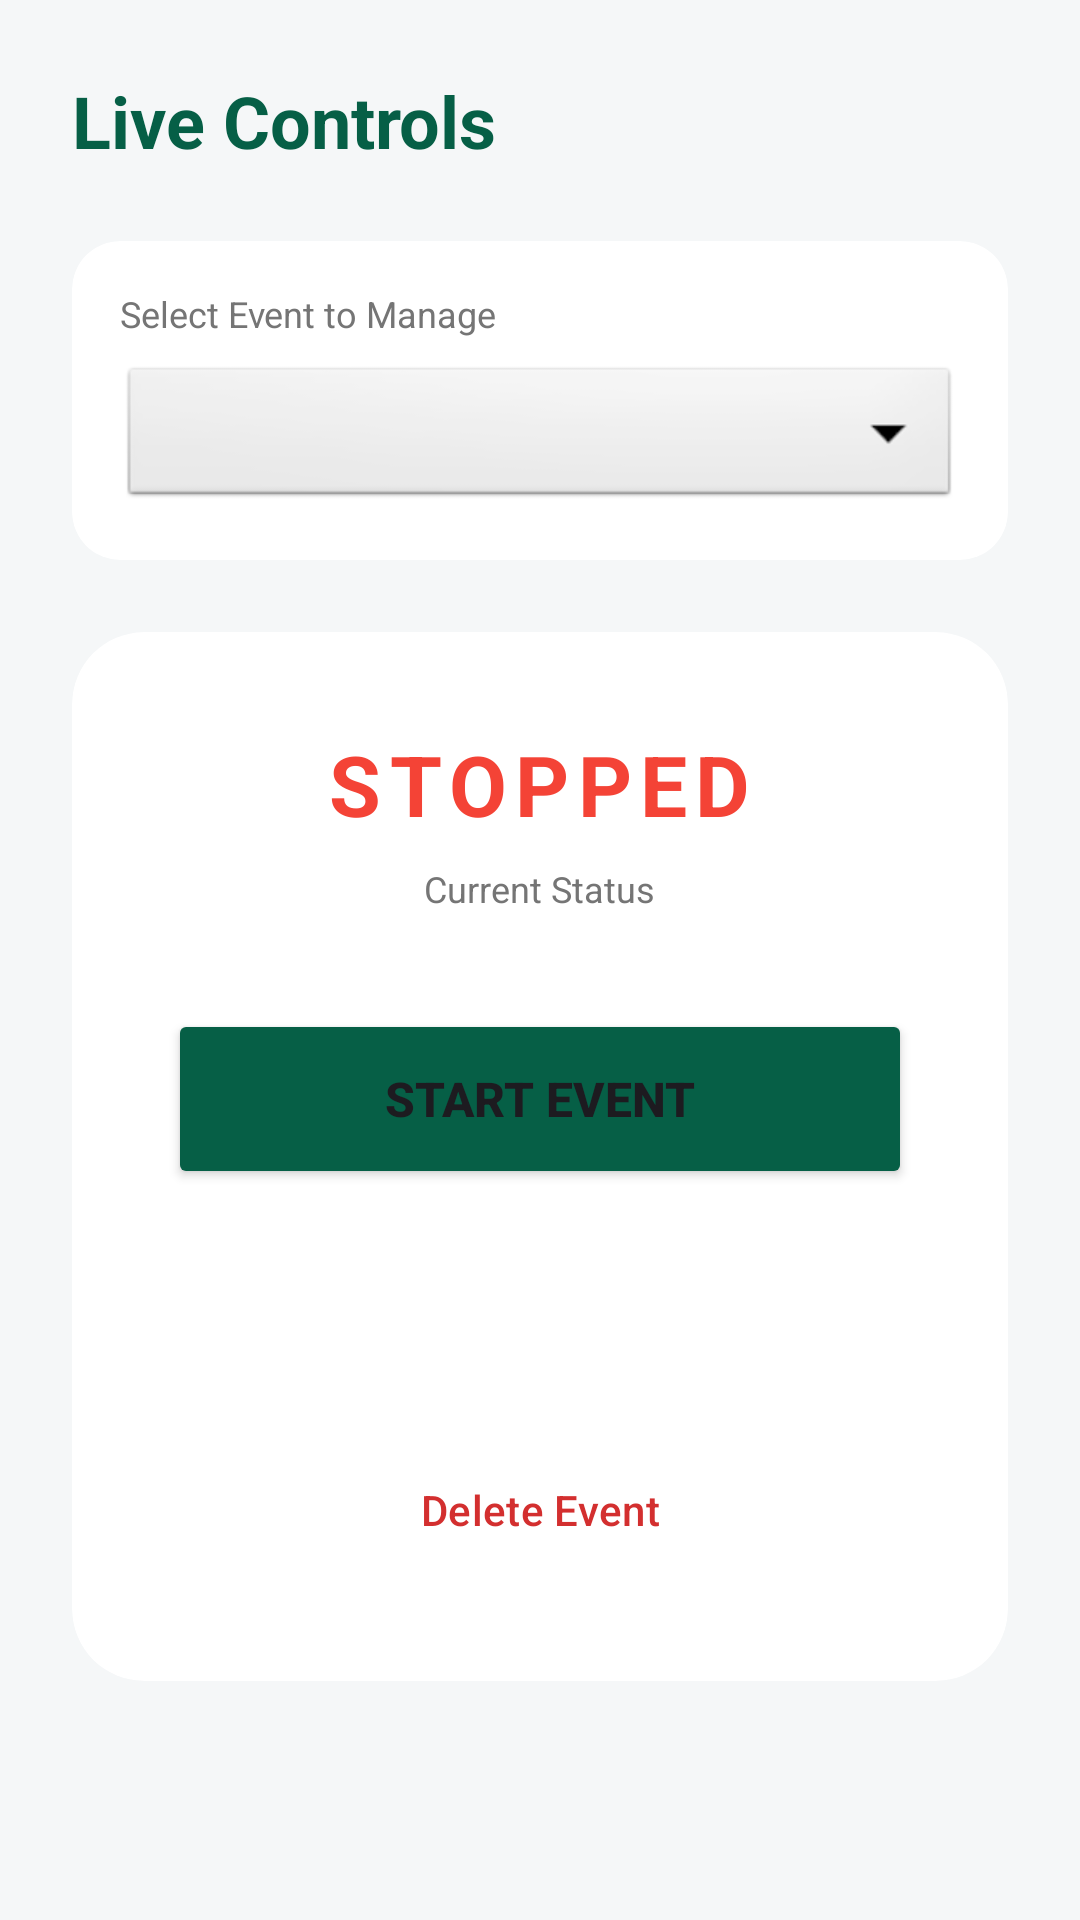

Write the Android layout XML for this screen, with the resource values it uses.
<!-- AndroidManifest.xml: application theme Theme.NSS_YRCTracker -->
<!-- res/layout/fragment_manage.xml -->
<?xml version="1.0" encoding="utf-8"?>
<LinearLayout xmlns:android="http://schemas.android.com/apk/res/android"
    xmlns:app="http://schemas.android.com/apk/res-auto"
    android:layout_width="match_parent"
    android:layout_height="match_parent"
    android:orientation="vertical"
    android:background="#F5F7F8"
    android:padding="24dp">

    <TextView
        android:layout_width="wrap_content"
        android:layout_height="wrap_content"
        android:text="Live Controls"
        android:textSize="24sp"
        android:textStyle="bold"
        android:textColor="#065F46"
        android:layout_marginBottom="24dp"/>

    <androidx.cardview.widget.CardView
        android:layout_width="match_parent"
        android:layout_height="wrap_content"
        app:cardCornerRadius="16dp"
        app:cardElevation="0dp"
        app:cardBackgroundColor="#FFFFFF"
        android:layout_marginBottom="24dp">

        <LinearLayout
            android:layout_width="match_parent"
            android:layout_height="wrap_content"
            android:orientation="vertical"
            android:padding="16dp">

            <TextView
                android:layout_width="wrap_content"
                android:layout_height="wrap_content"
                android:text="Select Event to Manage"
                android:textSize="12sp"
                android:textColor="#757575"
                android:layout_marginBottom="8dp"/>

            <Spinner
                android:id="@+id/spnEventSelector"
                android:layout_width="match_parent"
                android:layout_height="50dp"
                android:background="@android:drawable/btn_dropdown"/>
        </LinearLayout>
    </androidx.cardview.widget.CardView>

    <androidx.cardview.widget.CardView
        android:layout_width="match_parent"
        android:layout_height="wrap_content"
        app:cardCornerRadius="24dp"
        app:cardElevation="0dp"
        app:cardBackgroundColor="#FFFFFF">

        <LinearLayout
            android:layout_width="match_parent"
            android:layout_height="wrap_content"
            android:orientation="vertical"
            android:gravity="center"
            android:padding="32dp">

            <TextView
                android:id="@+id/tvCurrentStatus"
                android:layout_width="wrap_content"
                android:layout_height="wrap_content"
                android:text="STOPPED"
                android:textSize="28sp"
                android:textStyle="bold"
                android:textColor="#F44336"
                android:letterSpacing="0.1"
                android:layout_marginBottom="8dp"/>

            <TextView
                android:layout_width="wrap_content"
                android:layout_height="wrap_content"
                android:text="Current Status"
                android:textSize="12sp"
                android:textColor="#757575"
                android:layout_marginBottom="32dp"/>

            <Button
                android:id="@+id/btnToggleStatus"
                android:layout_width="match_parent"
                android:layout_height="60dp"
                android:text="START EVENT"
                android:backgroundTint="#065F46"
                app:cornerRadius="30dp"
                android:textSize="16sp"
                android:textStyle="bold"
                android:layout_marginBottom="16dp"/>

            <Button
                android:id="@+id/btnEndEvent"
                android:layout_width="match_parent"
                android:layout_height="50dp"
                android:text="End Event Permanently"
                android:backgroundTint="#FF9800"
                android:textColor="#FFFFFF"
                style="?attr/materialButtonOutlinedStyle"
                app:cornerRadius="25dp"
                android:layout_marginBottom="16dp"/>

            <Button
                android:id="@+id/btnDeleteEvent"
                android:layout_width="match_parent"
                android:layout_height="50dp"
                android:text="Delete Event"
                android:backgroundTint="#FFEBEE"
                android:textColor="#D32F2F"
                style="?attr/materialButtonOutlinedStyle"
                app:strokeColor="#D32F2F"
                app:cornerRadius="25dp"/>

        </LinearLayout>
    </androidx.cardview.widget.CardView>
</LinearLayout>
<!-- resources referenced by this layout -->
<resources>
  <style name="Theme.NSS_YRCTracker" parent="Theme.Material3.Light.NoActionBar">
          <item name="colorPrimary">@color/primary_emerald</item>
          <item name="colorSecondary">@color/accent_mint</item>
          <item name="android:windowBackground">@color/soft_green_bg</item>
          <item name="android:statusBarColor">@color/soft_green_bg</item>
          <item name="android:windowLightStatusBar">true</item>
      </style>
  <color name="primary_emerald">#065F46</color>
  <color name="accent_mint">#10B981</color>
  <color name="soft_green_bg">#D1FAE5</color>
</resources>
